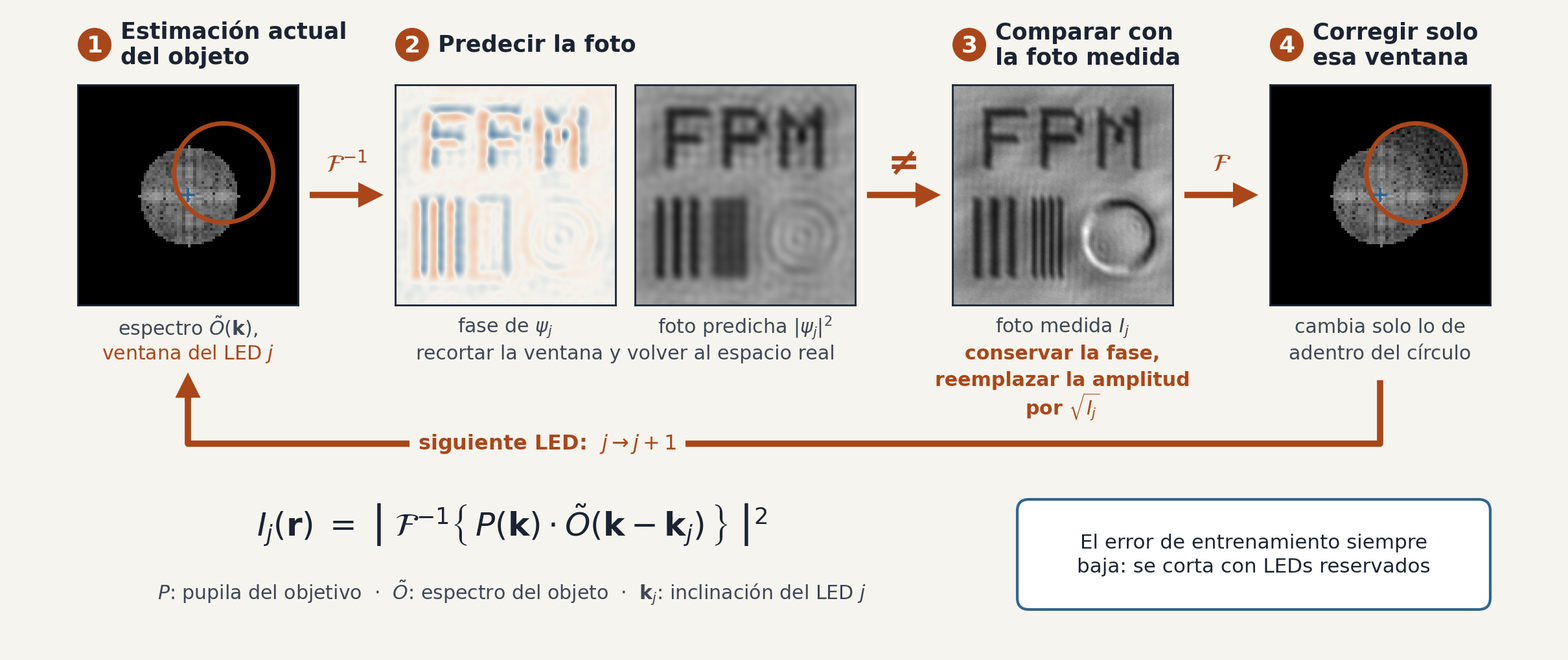

Source code (Python): (Note: this script raises an exception after producing the figure.)
"""Diagrama 'Modelo directo y recuperacion de fase' (FPM) - ciclo de 4 pasos por LED.
Todas las miniaturas salen de una simulacion numpy (objeto 128x128, pupila r=18 px)."""
import os
import numpy as np
import matplotlib
matplotlib.use("Agg")
import matplotlib.pyplot as plt
from matplotlib.colors import LinearSegmentedColormap
from matplotlib.patches import Circle, FancyArrowPatch, FancyBboxPatch

BG, T1, T2 = "#F6F4EE", "#1B2333", "#3E4756"
ACC, AZ, NAR = "#A9471A", "#2F6690", "#E8925E"
plt.rcParams.update({"font.family": "DejaVu Sans", "mathtext.fontset": "dejavusans"})
W, H, DPI = 2400, 1000, 100
pt = lambda px: px * 72.0 / DPI

# ---------------- simulacion ----------------
N, R, KJ = 128, 18, (13, -8)          # KJ = (kx, ky) centro de la ventana del LED j
rng = np.random.default_rng(3)
y, x = np.mgrid[:N, :N]
FONT = {"F": ["11111", "10000", "10000", "11110", "10000", "10000", "10000"],
        "P": ["11110", "10001", "10001", "11110", "10000", "10000", "10000"],
        "M": ["10001", "11011", "10101", "10101", "10001", "10001", "10001"]}
amp = np.ones((N, N))
s = 5
for i, ch in enumerate("FPM"):
    g = np.kron(np.array([[int(c) for c in r] for r in FONT[ch]]), np.ones((s, s)))
    x0 = 18 + i * (5 * s + 8)
    amp[14:14 + 7 * s, x0:x0 + 5 * s] -= 0.65 * g
bars = lambda per, xa, xb: ((x >= xa) & (x < xb) & (y >= 66) & (y < 112) & (((x - xa) % per) < per / 2))
amp[bars(10, 12, 42)] = 0.35          # barras gruesas (se resuelven con el LED central)
amp[bars(5, 46, 66)] = 0.35           # barras finas (no se resuelven con un solo LED)
phase = 1.2 * (((x - 96) ** 2 + (y - 88) ** 2) < 20 ** 2)     # circulo de fase pura
obj = amp * np.exp(1j * phase)

F = lambda a: np.fft.fftshift(np.fft.fft2(a))
Fi = lambda A: np.fft.ifft2(np.fft.ifftshift(A))
ky, kx = np.mgrid[-N // 2:N // 2, -N // 2:N // 2]
P = (kx ** 2 + ky ** 2 <= R ** 2).astype(float)
window = lambda O, k: np.roll(O, (-k[1], -k[0]), axis=(0, 1)) * P      # recorta y centra
unwindow = lambda D, k: np.roll(D, (k[1], k[0]), axis=(0, 1))

def measure(k, photons=3000):
    I = np.abs(Fi(window(F(obj), k))) ** 2
    return rng.poisson(I * photons) / photons

I0, Ij = measure((0, 0)), measure(KJ)

def update(O, k, I):
    psi = Fi(window(O, k))
    psi_new = np.sqrt(I) * np.exp(1j * np.angle(psi))     # conservar fase, reemplazar amplitud
    return O + unwindow(P * (F(psi_new) - F(psi)), k), psi

O_est = F(np.full((N, N), np.sqrt(I0.mean()), complex))   # arranque: objeto plano
O_est, _ = update(O_est, (0, 0), I0)                      # ya se uso el LED central
O_new, psi = update(O_est, KJ, Ij)                        # paso con el LED j (oblicuo)
I_pred = np.abs(psi) ** 2
# para mostrar: se quita la portadora lineal del LED oblicuo (la inclinacion de la onda plana)
dem = psi * np.exp(2j * np.pi * (KJ[0] * x + KJ[1] * y) / N)
ph = np.angle(dem * np.exp(-1j * np.angle(dem.mean())))

# ---------------- figura ----------------
fig = plt.figure(figsize=(W / DPI, H / DPI), dpi=DPI, facecolor=BG)
ov = fig.add_axes([0, 0, 1, 1]); ov.set_xlim(0, W); ov.set_ylim(H, 0); ov.axis("off")
cm_ph = LinearSegmentedColormap.from_list("azna", ["#17384F", AZ, BG, NAR, ACC])

S, TOP = 340, 122
X = [110, 600, 970, 1460, 1950]       # espectro | fase, predicha | medida | espectro nuevo

def thumb(x0):
    ax = fig.add_axes([x0 / W, 1 - (TOP + S) / H, S / W, S / H])
    ax.set_xticks([]); ax.set_yticks([])
    for sp in ax.spines.values():
        sp.set_color(T1); sp.set_linewidth(2)
    return ax

C = 40                                  # medio ancho del recorte del espectro mostrado
def spec(ax, O):
    L = np.log10(np.abs(O) + 1e-9)[N // 2 - C:N // 2 + C, N // 2 - C:N // 2 + C]
    ax.imshow(L, cmap="gray", vmin=vmax_s - 4.2, vmax=vmax_s, extent=[-C, C, C, -C])
    ax.add_patch(Circle(KJ, R, fill=False, ec=ACC, lw=5))
    ax.plot(0, 0, "+", color=AZ, ms=16, mew=3)
vmax_s = np.log10(np.abs(O_new).max())
vI = max(I_pred.max(), Ij.max())

a = thumb(X[0]); spec(a, O_est)
a = thumb(X[1]); a.imshow(ph, cmap=cm_ph, vmin=-1.2, vmax=1.2)
a = thumb(X[2]); a.imshow(I_pred, cmap="gray", vmin=0, vmax=vI)
a = thumb(X[3]); a.imshow(Ij, cmap="gray", vmin=0, vmax=vI)
a = thumb(X[4]); spec(a, O_new)

def title(x0, n, txt):
    ov.add_patch(Circle((x0 + 26, 60), 26, fc=ACC, ec="none"))
    ov.text(x0 + 26, 61, str(n), color="white", fontsize=pt(36), fontweight="bold", ha="center", va="center")
    ov.text(x0 + 66, 60, txt, color=T1, fontsize=pt(35), fontweight="bold", ha="left", va="center", linespacing=1.15)
title(X[0], 1, "Estimación actual\ndel objeto")
title(X[1], 2, "Predecir la foto")
title(X[3], 3, "Comparar con\nla foto medida")
title(X[4], 4, "Corregir solo\nesa ventana")

LY = [496, 537, 578, 619]
def cap(xc, row, txt, color=T2, **kw):
    ov.text(xc, LY[row], txt, color=color, fontsize=pt(30), ha="center", va="center", **kw)
c = lambda i: X[i] + S / 2
cap(c(0), 0, r"espectro $\tilde{O}(\mathbf{k})$,"); cap(c(0), 1, "ventana del LED $j$", color=ACC)
cap(c(1), 0, r"fase de $\psi_j$"); cap(c(2), 0, r"foto predicha $|\psi_j|^2$")
cap((X[1] + X[2] + S) / 2, 1, "recortar la ventana y volver al espacio real")
cap(c(3), 0, r"foto medida $I_j$")
cap(c(3), 1, "conservar la fase,", color=ACC, fontweight="bold")
cap(c(3), 2, "reemplazar la amplitud", color=ACC, fontweight="bold")
cap(c(3), 3, r"por $\sqrt{I_j}$", color=ACC, fontweight="bold")
cap(c(4), 0, "cambia solo lo de"); cap(c(4), 1, "adentro del círculo")

def arrow(p, q, **kw):
    ov.add_patch(FancyArrowPatch(p, q, arrowstyle="-|>", mutation_scale=42, lw=7, color=ACC,
                                 shrinkA=0, shrinkB=0, joinstyle="miter", capstyle="butt", **kw))
ym = TOP + S / 2
for xa, xb, lab, fs in [(X[0] + S, X[1], r"$\mathcal{F}^{-1}$", 38), (X[2] + S, X[3], "≠", 60),
                        (X[3] + S, X[4], r"$\mathcal{F}$", 38)]:
    arrow((xa + 18, ym), (xb - 18, ym))
    ov.text((xa + xb) / 2, ym - 48, lab, color=ACC, fontsize=pt(fs), ha="center", va="center", fontweight="bold")

# flecha de retorno 4 -> 1
YR = 676
ov.plot([c(4), c(4), c(0), c(0)], [578, YR, YR, 600], color=ACC, lw=7, solid_joinstyle="round", solid_capstyle="butt")
arrow((c(0), 610), (c(0), 566))
ov.text((c(0) + c(3)) / 2 - 120, YR, r"siguiente LED:  $j \rightarrow j+1$", color=ACC, fontsize=pt(32), fontweight="bold",
        ha="center", va="center", bbox=dict(fc=BG, ec="none", pad=10))

# formula y recuadro
ov.text(780, 800, r"$I_j(\mathbf{r}) \;=\; \left|\; \mathcal{F}^{-1}\left\{\, P(\mathbf{k}) \cdot \tilde{O}(\mathbf{k}-\mathbf{k}_j) \,\right\} \;\right|^{2}$",
        color=T1, fontsize=pt(50), ha="center", va="center")
ov.text(780, 905, r"$P$: pupila del objetivo  ·  $\tilde{O}$: espectro del objeto  ·  $\mathbf{k}_j$: inclinación del LED $j$",
        color=T2, fontsize=pt(30), ha="center", va="center")
ov.add_patch(FancyBboxPatch((1560, 762), 730, 170, boxstyle="round,pad=0,rounding_size=18", fc="#FFFFFF", ec=AZ, lw=3))
ov.text(1925, 847, "El error de entrenamiento siempre\nbaja: se corta con LEDs reservados", color=T1,
        fontsize=pt(31), ha="center", va="center", linespacing=1.35)

out = os.path.join(os.path.dirname(os.path.abspath(__file__)), "algoritmo.png")
fig.savefig(out, dpi=DPI, facecolor=BG)
print(out, "dif. relativa predicha/medida:", round(float(np.abs(I_pred - Ij).sum() / Ij.sum()), 3))
